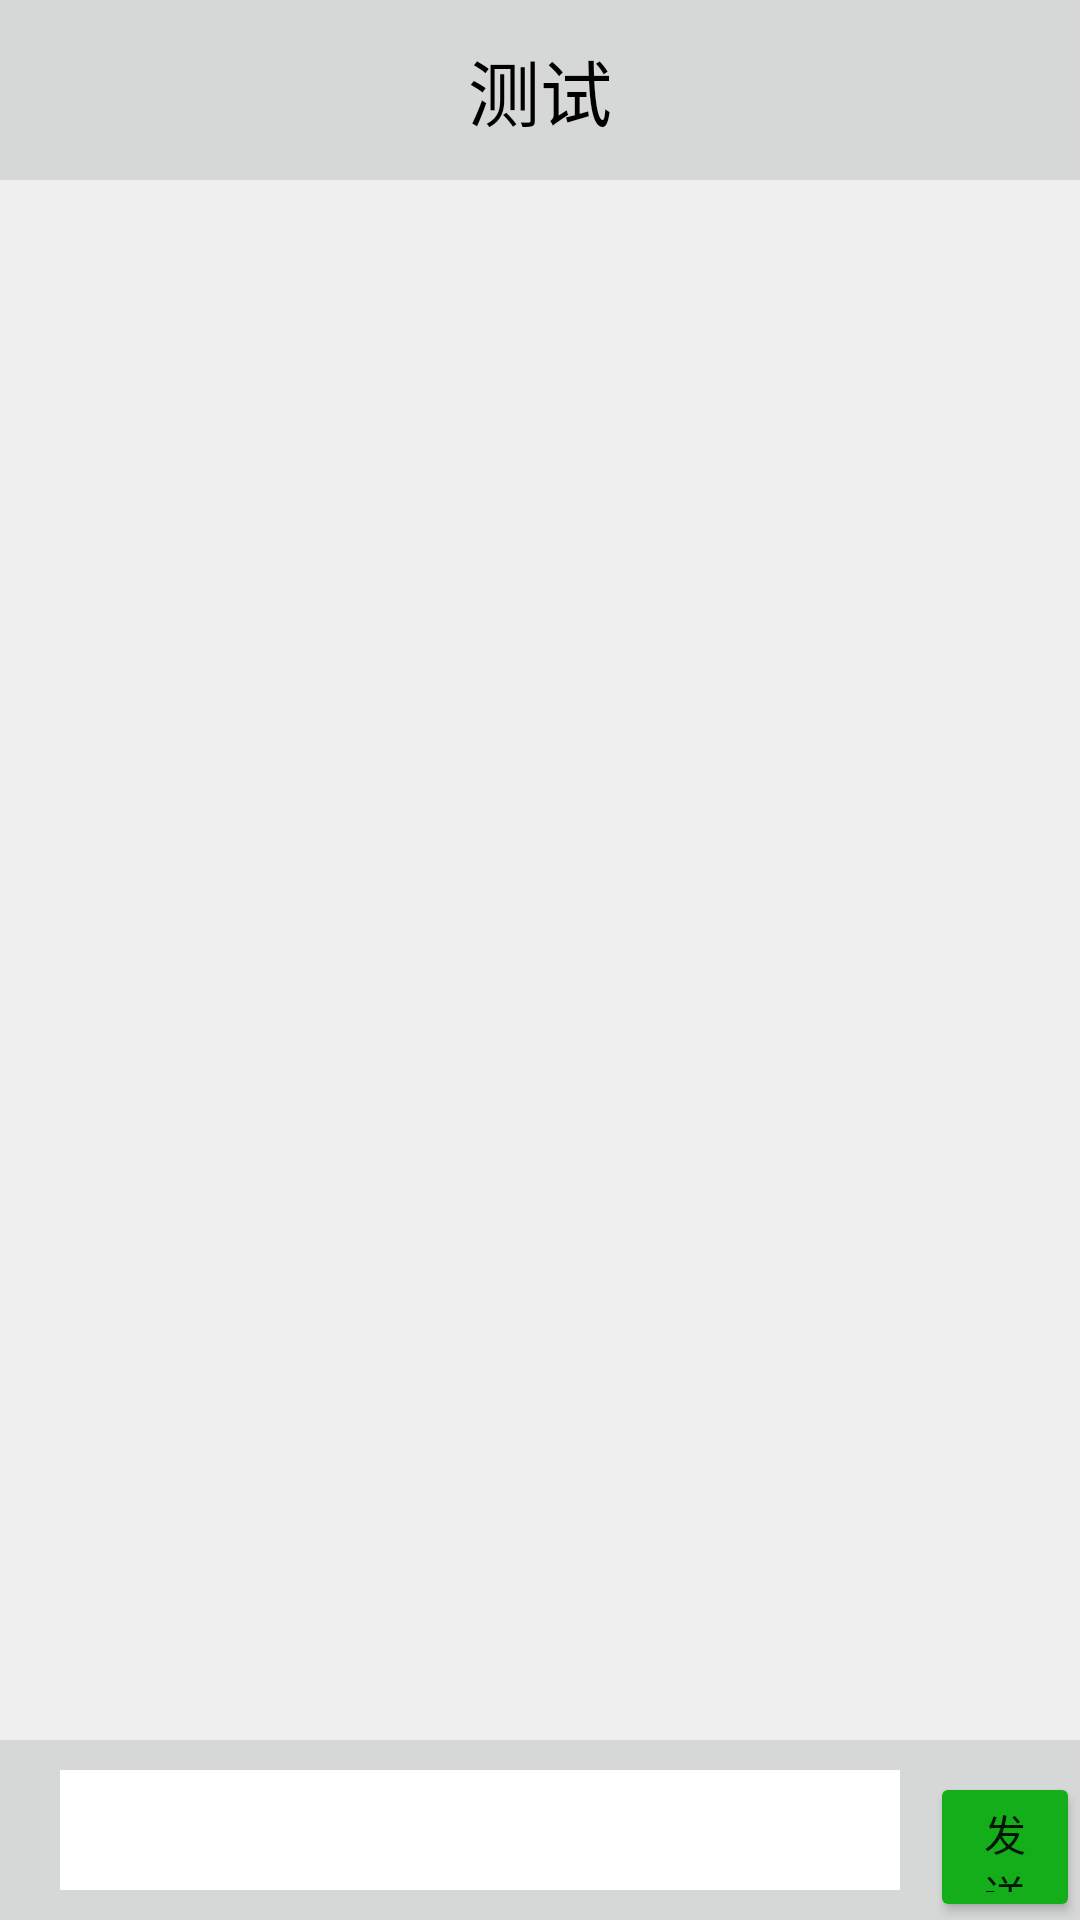

This screen was rendered from an Android layout file. Write that file and the resources it references.
<!-- AndroidManifest.xml: application theme Theme.Weixin_UI -->
<!-- res/layout/activity_chat.xml -->
<LinearLayout xmlns:android="http://schemas.android.com/apk/res/android"
    xmlns:tools="http://schemas.android.com/tools"
    android:orientation="vertical"
    android:layout_width="match_parent"
    android:layout_height="match_parent">
    <LinearLayout
        android:layout_width="match_parent"
        android:layout_height="60dp"
        android:layout_gravity="bottom"
        android:background="#d6d7d7"
        android:orientation="horizontal"
        android:gravity="center_vertical">
        <ImageView
            android:id="@+id/exit"
            android:layout_width="60dp"
            android:layout_height="55dp"
            android:src="@drawable/fanhui" />
        <TextView
            android:id="@+id/title"
            android:layout_width="0dp"
            android:layout_height="wrap_content"
            android:layout_weight="1"
            android:textSize="24dp"
            android:textColor="@color/black"
            android:layout_marginRight="60dp"
            android:text="测试"
            android:gravity="center" />
    </LinearLayout>
    <LinearLayout
        android:id="@+id/information"
        android:layout_weight="1"
        android:layout_width="match_parent"
        android:layout_height="0dp"
        android:background="#efefef"
        android:layout_gravity="bottom"
        android:orientation="horizontal">
        <androidx.recyclerview.widget.RecyclerView
            android:id="@+id/recyclerView"
            android:layout_width="match_parent"
            android:layout_height="match_parent"
            android:orientation="vertical"/>
    </LinearLayout>
    <LinearLayout
        android:id="@+id/bottom"
        android:layout_width="match_parent"
        android:layout_height="60dp"
        android:layout_gravity="bottom"
        android:orientation="horizontal"
        android:background="#d6d7d7">
        <EditText
            android:id="@+id/send_text"
            android:layout_marginLeft="20dp"
            android:background="@color/white"
            android:layout_marginTop="10dp"
            android:layout_width="280dp"
            android:layout_height="40dp"/>
        <Button
            android:id="@+id/send"
            android:layout_width="wrap_content"
            android:layout_height="wrap_content"
            android:text="发送"
            android:backgroundTint="#14ae1a"
            android:layout_marginLeft="10dp"
            android:layout_marginTop="10dp"/>
    </LinearLayout>
</LinearLayout>
<!-- resources referenced by this layout -->
<resources>
  <style name="Theme.Weixin_UI" parent="Theme.MaterialComponents.DayNight.DarkActionBar">
          
          <item name="colorPrimary">@color/purple_500</item>
          <item name="colorPrimaryVariant">@color/purple_700</item>
          <item name="colorOnPrimary">@color/white</item>
          
          <item name="colorSecondary">@color/teal_200</item>
          <item name="colorSecondaryVariant">@color/teal_700</item>
          <item name="colorOnSecondary">@color/black</item>
          
          <item name="android:statusBarColor">?attr/colorPrimaryVariant</item>
          
      </style>
  <!-- not gathered from this repository: default colours our renderer supplied (Android Studio template values) -->
  <color name="purple_500">#FF6200EE</color>
  <color name="purple_700">#FF3700B3</color>
  <color name="teal_200">#FF03DAC5</color>
  <color name="teal_700">#FF018786</color>
  <color name="black">#FF000000</color>
  <color name="white">#FFFFFFFF</color>
</resources>
